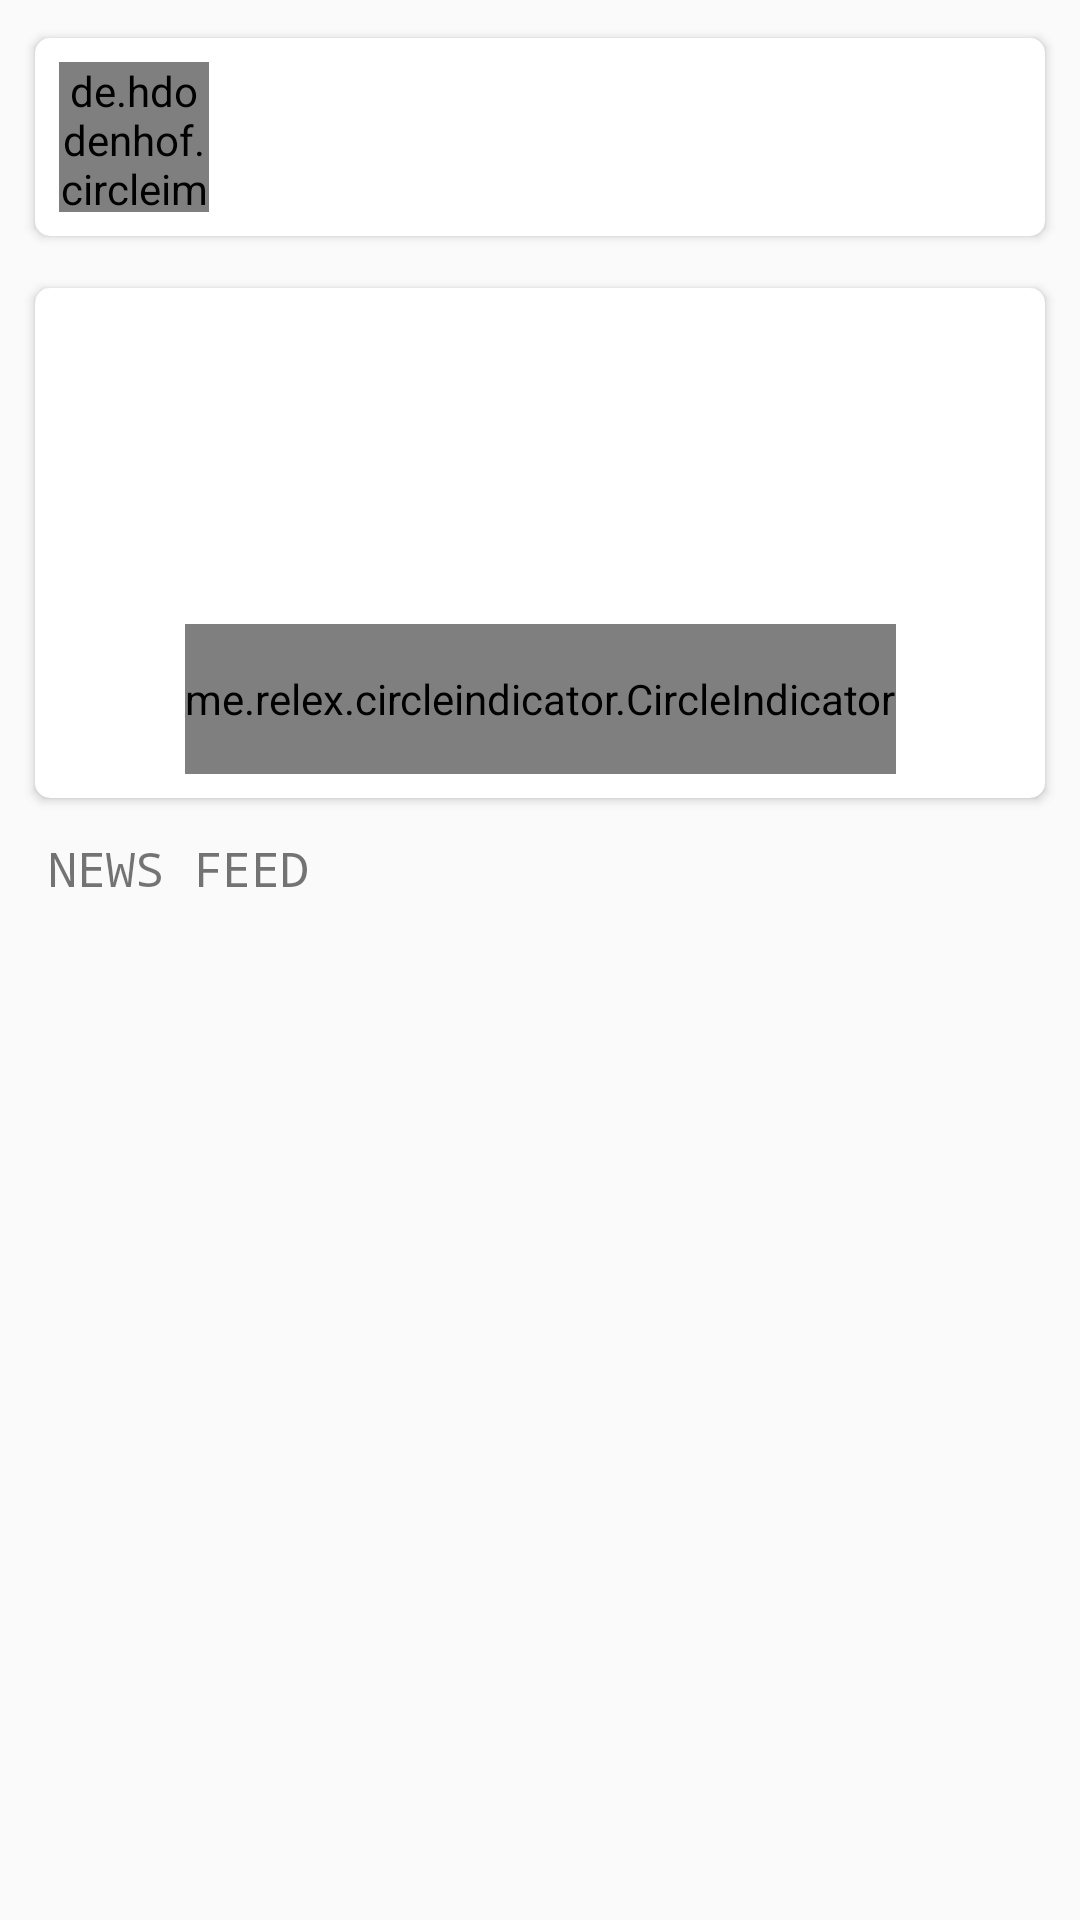

Here is an Android app screen rendered from its layout file. Give the layout XML and the strings, colors and styles it references.
<!-- AndroidManifest.xml: application theme AppTheme -->
<!-- res/layout/home_layout.xml -->
<?xml version="1.0" encoding="utf-8"?>
<android.support.v4.widget.NestedScrollView
    xmlns:android="http://schemas.android.com/apk/res/android"
    xmlns:app="http://schemas.android.com/apk/res-auto"
    xmlns:tools="http://schemas.android.com/tools"
    android:layout_width="match_parent"
    android:layout_height="match_parent">

    <android.support.constraint.ConstraintLayout
        android:layout_width="match_parent"
        android:layout_height="wrap_content"
        android:descendantFocusability="blocksDescendants">

        <android.support.v7.widget.CardView
            android:id="@+id/view7"
            android:layout_width="0dp"
            android:layout_height="wrap_content"
            android:layout_marginStart="8dp"
            android:layout_marginTop="8dp"
            android:layout_marginEnd="8dp"
            app:cardCornerRadius="5dp"
            app:cardUseCompatPadding="true"
            app:layout_constraintEnd_toEndOf="parent"
            app:layout_constraintStart_toStartOf="parent"
            app:layout_constraintTop_toTopOf="parent">

            <include layout="@layout/home_header" />

        </android.support.v7.widget.CardView>

        <android.support.v7.widget.CardView
            android:id="@+id/view12"
            android:layout_width="0dp"
            android:layout_height="wrap_content"
            android:layout_marginStart="8dp"
            android:layout_marginTop="8dp"
            android:visibility="visible"
            android:layout_marginEnd="8dp"
            app:cardCornerRadius="5dp"
            app:cardUseCompatPadding="true"
            app:layout_constraintEnd_toEndOf="parent"
            app:layout_constraintStart_toStartOf="parent"
            app:layout_constraintTop_toBottomOf="@+id/view7">

            <include layout="@layout/home_package" />

        </android.support.v7.widget.CardView>

        <android.support.v7.widget.CardView
            android:id="@+id/view13"
            android:layout_width="0dp"
            android:layout_height="wrap_content"
            android:layout_marginStart="8dp"
            android:layout_marginTop="8dp"
            android:visibility="gone"
            android:layout_marginEnd="8dp"
            app:cardCornerRadius="5dp"
            app:cardUseCompatPadding="true"
            app:layout_constraintEnd_toEndOf="parent"
            app:layout_constraintStart_toStartOf="parent"
            app:layout_constraintTop_toBottomOf="@+id/view12">

            <include layout="@layout/home_scholarship" />

        </android.support.v7.widget.CardView>

        <android.support.v7.widget.RecyclerView
            android:id="@+id/grid"
            android:layout_width="0dp"
            android:layout_height="wrap_content"
            android:layout_marginStart="8dp"
            android:layout_marginTop="8dp"
            android:layout_marginEnd="8dp"
            android:layout_marginBottom="8dp"
            app:layout_constraintBottom_toBottomOf="parent"
            app:layout_constraintEnd_toEndOf="parent"
            app:layout_constraintHorizontal_bias="0.0"
            app:layout_constraintStart_toStartOf="parent"
            app:layout_constraintTop_toBottomOf="@+id/textView84"
            app:layout_constraintVertical_bias="1.0" />

        <TextView
            android:id="@+id/textView84"
            android:layout_width="wrap_content"
            android:layout_height="wrap_content"
            android:layout_marginStart="16dp"
            android:layout_marginTop="8dp"
            android:text="NEWS FEED"
            android:textSize="16sp"
            android:typeface="monospace"
            app:layout_constraintStart_toStartOf="parent"
            app:layout_constraintTop_toBottomOf="@+id/view13" />
    </android.support.constraint.ConstraintLayout>


</android.support.v4.widget.NestedScrollView>
<!-- res/layout/home_header.xml (included above) -->
<?xml version="1.0" encoding="utf-8"?>
<android.support.constraint.ConstraintLayout xmlns:android="http://schemas.android.com/apk/res/android"
    xmlns:app="http://schemas.android.com/apk/res-auto"
    xmlns:tools="http://schemas.android.com/tools"
    android:layout_width="match_parent"
    android:layout_height="wrap_content">


    <de.hdodenhof.circleimageview.CircleImageView
        android:id="@+id/view11"
        android:layout_width="50dp"
        android:layout_height="50dp"
        android:layout_marginStart="8dp"
        android:layout_marginTop="8dp"
        android:layout_marginBottom="8dp"
        app:layout_constraintBottom_toBottomOf="parent"
        app:layout_constraintStart_toStartOf="parent"
        app:layout_constraintTop_toTopOf="parent"
        app:layout_constraintVertical_bias="0.0" />

    <TextView
        android:id="@+id/textView80"
        android:layout_width="0dp"
        android:layout_height="wrap_content"
        android:layout_marginStart="32dp"
        android:layout_marginTop="8dp"
        android:layout_marginEnd="4dp"
        android:gravity="center_vertical"
        android:textSize="20sp"
        android:typeface="monospace"
        app:layout_constraintBottom_toTopOf="@+id/textView81"
        app:layout_constraintEnd_toEndOf="parent"
        app:layout_constraintHorizontal_bias="0.5"
        app:layout_constraintStart_toEndOf="@+id/view11"
        app:layout_constraintTop_toTopOf="parent" />

    <TextView
        android:id="@+id/textView81"
        android:layout_width="0dp"
        android:layout_height="wrap_content"
        android:layout_marginStart="32dp"
        android:layout_marginEnd="4dp"
        android:layout_marginBottom="8dp"
        android:textSize="16sp"
        android:typeface="monospace"
        app:layout_constraintBottom_toBottomOf="parent"
        app:layout_constraintEnd_toEndOf="parent"
        app:layout_constraintHorizontal_bias="0.5"
        app:layout_constraintStart_toEndOf="@+id/view11"
        app:layout_constraintTop_toBottomOf="@+id/textView80" />
</android.support.constraint.ConstraintLayout>
<!-- res/layout/home_package.xml (included above) -->
<?xml version="1.0" encoding="utf-8"?>
<android.support.constraint.ConstraintLayout xmlns:android="http://schemas.android.com/apk/res/android"
    xmlns:app="http://schemas.android.com/apk/res-auto"
    xmlns:tools="http://schemas.android.com/tools"
    android:layout_width="match_parent"
    android:layout_height="wrap_content">


    <android.support.v4.view.ViewPager
        android:layout_width="0dp"
        android:layout_height="170dp"
        android:id="@+id/package_grid"
        app:layout_constraintBottom_toBottomOf="parent"
        app:layout_constraintEnd_toEndOf="parent"
        app:layout_constraintStart_toStartOf="parent"
        app:layout_constraintTop_toTopOf="parent" />


    <me.relex.circleindicator.CircleIndicator
        android:layout_width="wrap_content"
        android:layout_height="50dp"
        android:layout_marginStart="8dp"
        android:layout_marginEnd="8dp"
        android:id="@+id/indicator"
        android:layout_marginBottom="8dp"
        app:layout_constraintBottom_toBottomOf="parent"
        app:layout_constraintEnd_toEndOf="parent"
        app:layout_constraintStart_toStartOf="parent" />

</android.support.constraint.ConstraintLayout>
<!-- res/layout/home_scholarship.xml (included above) -->
<?xml version="1.0" encoding="utf-8"?>
<android.support.constraint.ConstraintLayout xmlns:android="http://schemas.android.com/apk/res/android"
    xmlns:app="http://schemas.android.com/apk/res-auto"
    xmlns:tools="http://schemas.android.com/tools"
    android:layout_width="match_parent"
    android:layout_height="wrap_content">

    <com.makeramen.roundedimageview.RoundedImageView
        android:id="@+id/imageView8"
        android:layout_width="0dp"
        android:layout_height="0dp"
        app:riv_corner_radius="5dp"
        android:scaleType="centerCrop"
        android:src="@color/pink"
        app:layout_constraintBottom_toBottomOf="parent"
        app:layout_constraintEnd_toEndOf="parent"
        app:layout_constraintStart_toStartOf="parent"
        app:layout_constraintTop_toTopOf="parent" />

    <TextView
        android:id="@+id/textView82"
        android:layout_width="wrap_content"
        android:layout_height="wrap_content"
        android:layout_marginStart="16dp"
        android:layout_marginTop="16dp"
        android:text="Scholarship Test"
        android:textColor="#ffffff"
        android:textSize="20sp"
        android:textStyle="bold"
        android:typeface="monospace"
        app:layout_constraintStart_toStartOf="parent"
        app:layout_constraintTop_toTopOf="parent" />

    <TextView
        android:id="@+id/textView83"
        android:layout_width="wrap_content"
        android:layout_height="wrap_content"
        android:layout_marginStart="16dp"
        android:layout_marginTop="8dp"
        android:text="30 min"
        android:textColor="#ffffff"
        android:typeface="monospace"
        app:layout_constraintStart_toStartOf="parent"
        app:layout_constraintTop_toBottomOf="@+id/textView82" />

    <Button
        android:id="@+id/button9"
        android:layout_width="wrap_content"
        android:layout_height="wrap_content"
        android:layout_marginTop="8dp"
        android:layout_marginEnd="16dp"
        android:layout_marginBottom="16dp"
        android:background="@drawable/white_very_round"
        android:drawableStart="@drawable/gift_pink"
        android:drawablePadding="10dp"
        android:gravity="center"
        android:minWidth="0dp"
        android:minHeight="0dp"
        android:paddingStart="20dp"
        android:paddingTop="10dp"
        android:paddingEnd="20dp"
        android:paddingBottom="10dp"
        android:text="TAKE TEST"
        android:textColor="#f24e86"
        android:textStyle="bold"
        android:typeface="monospace"
        app:layout_constraintBottom_toBottomOf="parent"
        app:layout_constraintEnd_toEndOf="parent"
        app:layout_constraintTop_toBottomOf="@+id/textView83" />
</android.support.constraint.ConstraintLayout>
<!-- resources referenced by this layout -->
<resources>
  <color name="pink">#f24e86</color>
  <!-- drawable gift_pink (drawable) -->
  <vector android:height="24dp" android:viewportHeight="463.98016"
      android:viewportWidth="463" android:width="24dp" xmlns:android="http://schemas.android.com/apk/res/android">
      <path android:fillColor="#f24e86" android:pathData="m367.809,463.98h-96.32v-224h120v200.32c-0.016,13.07 -10.605,23.66 -23.68,23.68zM255.488,239.98v224h-48v-224zM207.488,223.98v-80h48v80zM391.488,167.66v56.32h-120v-80h96.32c13.074,0.016 23.664,10.609 23.68,23.68zM95.172,143.98h96.316v80h-120v-56.32c0.02,-13.07 10.609,-23.664 23.684,-23.68zM71.488,440.301v-200.32h120v224h-96.316c-13.074,-0.02 -23.664,-10.609 -23.684,-23.68zM71.488,440.301"/>
      <path android:fillColor="#f24e86" android:pathData="m95.488,111.98h272c30.914,0.035 55.965,25.086 56,56h16c-0.047,-39.746 -32.254,-71.953 -72,-72h-48.879c15.551,-15.176 20.906,-37.98 13.738,-58.492 -7.168,-20.512 -25.566,-35.016 -47.18,-37.203 -21.617,-2.188 -42.547,8.34 -53.68,27 -11.129,-18.66 -32.059,-29.188 -53.676,-27s-40.012,16.691 -47.18,37.203c-7.168,20.512 -1.813,43.316 13.738,58.492h-48.883c-39.742,0.047 -71.949,32.254 -72,72h16c0.035,-30.914 25.09,-55.965 56,-56zM279.488,15.98c22.094,0 40,17.91 40,40 0,22.09 -17.906,40 -40,40h-40v-40c0.027,-22.082 17.922,-39.973 40,-40zM143.488,55.98c0,-22.09 17.91,-40 40,-40 22.094,0 40,17.91 40,40v40h-40c-22.078,-0.027 -39.973,-17.918 -40,-40zM143.488,55.98"/>
  </vector>
  <!-- drawable white_very_round (drawable) -->
  <?xml version="1.0" encoding="utf-8"?>
  <shape xmlns:android="http://schemas.android.com/apk/res/android"
      android:shape="rectangle">
  
      <solid
          android:color="#ffffff"/>
  
      <corners
          android:radius="30dp"/>
  
  </shape>
  <style name="AppTheme" parent="@style/Theme.AppCompat.Light.NoActionBar">
          
          <item name="colorPrimary">@color/colorPrimary</item>
          <item name="colorPrimaryDark">@color/colorPrimaryDark</item>
          <item name="colorAccent">@color/colorAccent</item>
      </style>
  <color name="colorPrimary">#ffffff</color>
  <color name="colorPrimaryDark">#cdcdcd</color>
  <color name="colorAccent">#28a745</color>
</resources>
